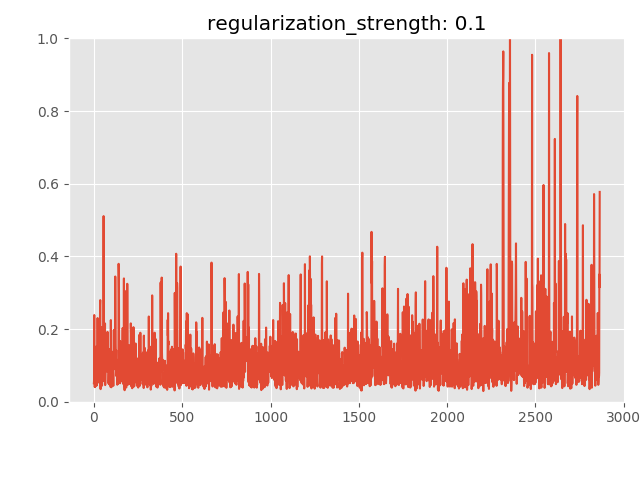

The file beside this chart, header and first rows:
anomaly_score, is_anomaly
0.05109, 0
0.0576, 0
0.2386, 0
0.05641, 0
0.0808, 0
0.04047, 0
0.0974, 0
0.04187, 0
0.08335, 0
0.04331, 0
0.07901, 0
0.1058, 0
0.1176, 0
0.1004, 0
0.1522, 0
0.09257, 0
0.04484, 0
0.1021, 0
0.1014, 0
0.1332, 0
0.05477, 0
0.2304, 0
0.05712, 0
0.1366, 0
0.166, 0
0.102, 0
0.1001, 0
0.09389, 0
0.2035, 0
0.05301, 0
0.08042, 0
0.06804, 0
0.06227, 0
0.05215, 0
0.1151, 0
0.2653, 0
0.2797, 0
0.04533, 0
0.03477, 0
0.05585, 0
0.1154, 0
0.1529, 0
0.2051, 0
0.09012, 0
0.06028, 0
0.06911, 0
0.04428, 0
0.05618, 0
0.1494, 0
0.1971, 0
0.06972, 0
0.05692, 0
0.06609, 0
0.09604, 0
0.2438, 0
0.5109, 0
0.1804, 0
0.141, 0
0.06188, 0
0.05633, 0
... 2,805 more rows
